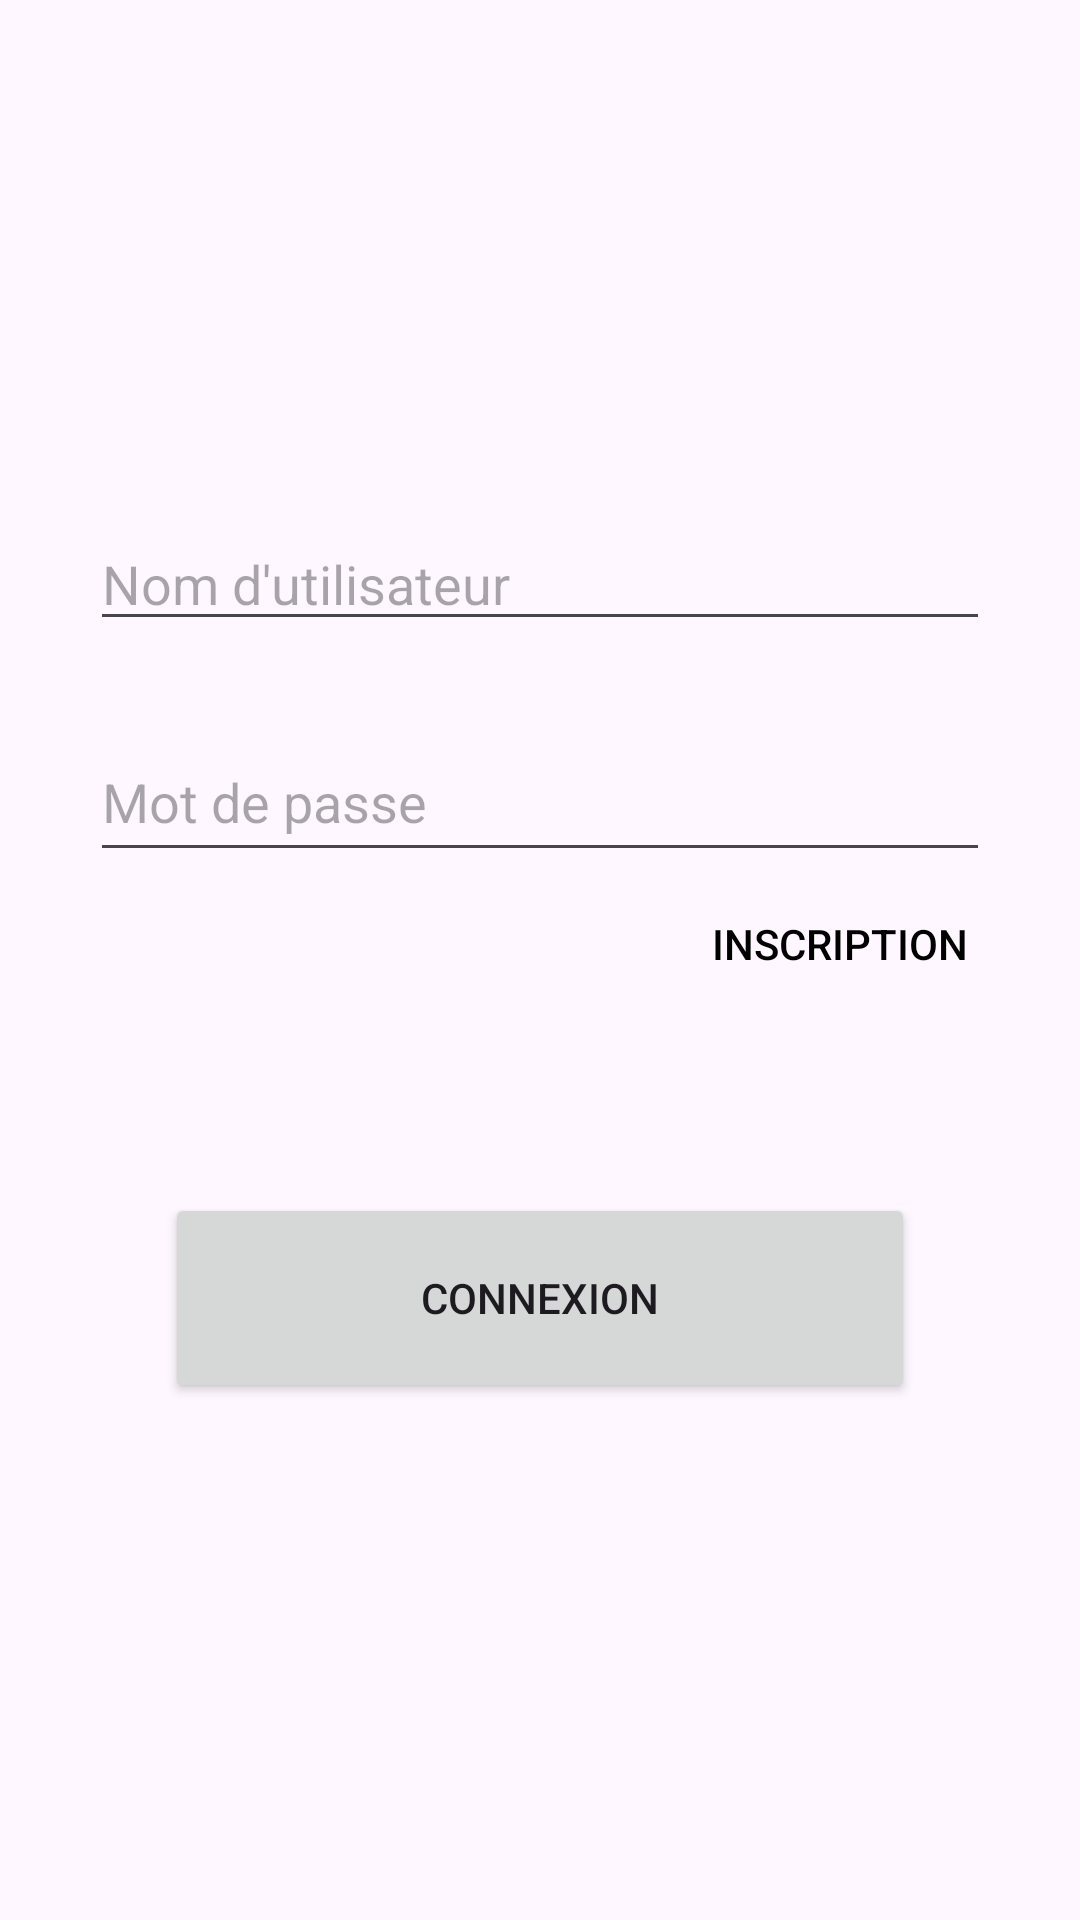

This screen was rendered from an Android layout file. Write that file and the resources it references.
<!-- AndroidManifest.xml: application theme Theme.TP1 -->
<!-- res/layout/activity_connexion.xml -->
<?xml version="1.0" encoding="utf-8"?>
<LinearLayout xmlns:android="http://schemas.android.com/apk/res/android"
    xmlns:app="http://schemas.android.com/apk/res-auto"
    xmlns:tools="http://schemas.android.com/tools"
    android:id="@+id/main"
    android:layout_width="match_parent"
    android:layout_height="match_parent"
    tools:context=".Connexion"
    android:orientation="vertical"
    android:gravity="center"
    >

    <EditText
        android:id="@+id/etUsername"
        android:layout_width="300dp"
        android:layout_height="wrap_content"
        android:layout_gravity="center"
        android:hint="@string/nom_d_utilisateur" />

    <View
        android:layout_width="match_parent"
        android:layout_height="27dp" />

    <EditText
        android:id="@+id/etPassword"
        android:layout_width="300dp"
        android:layout_height="50dp"
        android:layout_gravity="center"
        android:hint="@string/mot_de_passe"
        android:inputType="textPassword"
        />

    <Button
        android:id="@+id/btn_Inscription"
        android:layout_width="200dp"
        android:layout_height="wrap_content"
        android:layout_marginLeft="100dp"
        android:text="@string/inscription"
        android:background="@android:color/transparent"
        android:textColor="@color/black"
        />

    <View
        android:layout_width="match_parent"
        android:layout_height="59dp" />

    <RelativeLayout
        android:layout_width="wrap_content"
        android:layout_height="wrap_content"
        android:gravity="center" >

    <Button
            android:id="@+id/btn_Connexion"
            android:layout_width="250dp"
            android:layout_height="70dp"
            android:text="@string/connexion" />

        <ProgressBar
            android:id="@+id/loadingPanel"
            android:layout_width="wrap_content"
            android:layout_height="wrap_content"
            android:indeterminate="true"
            android:layout_gravity="center"
            android:visibility="gone"/>
    </RelativeLayout>




</LinearLayout>
<!-- resources referenced by this layout -->
<resources>
  <string name="connexion">Connexion</string>
  <string name="inscription">Inscription</string>
  <string name="mot_de_passe">Mot de passe</string>
  <string name="nom_d_utilisateur">Nom d\'utilisateur</string>
  <style name="Theme.TP1" parent="Base.Theme.TP1" />
  <style name="Base.Theme.TP1" parent="Theme.Material3.DayNight">
          
          
      </style>
  <!-- not gathered from this repository: default colours our renderer supplied (Android Studio template values) -->
  <color name="black">#FF000000</color>
</resources>
